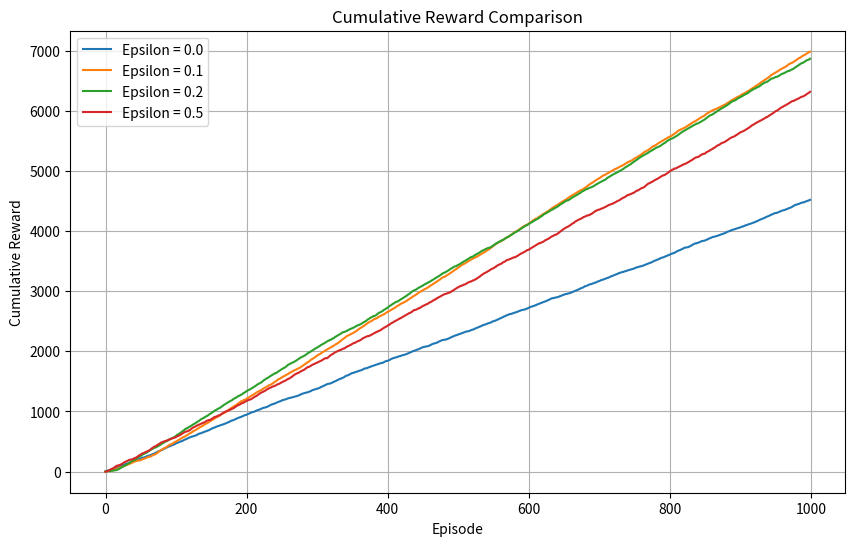
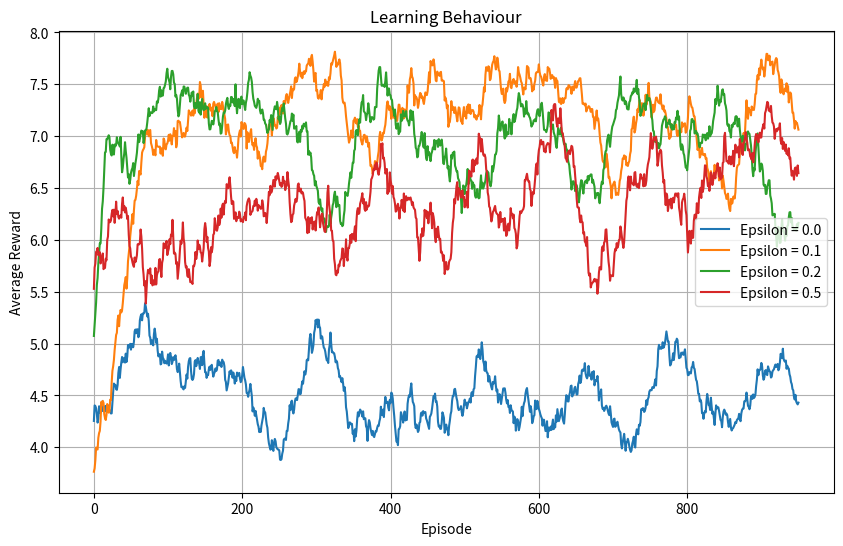
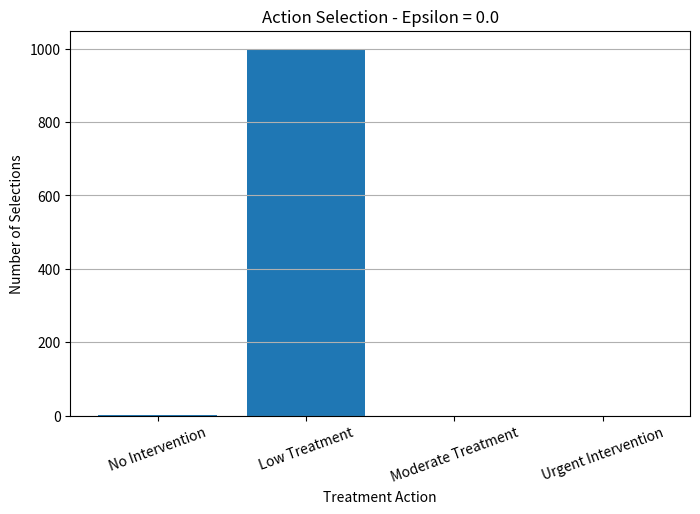
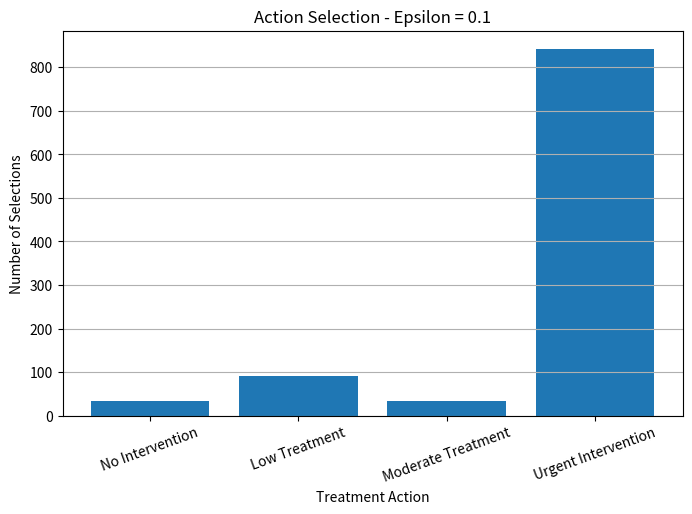
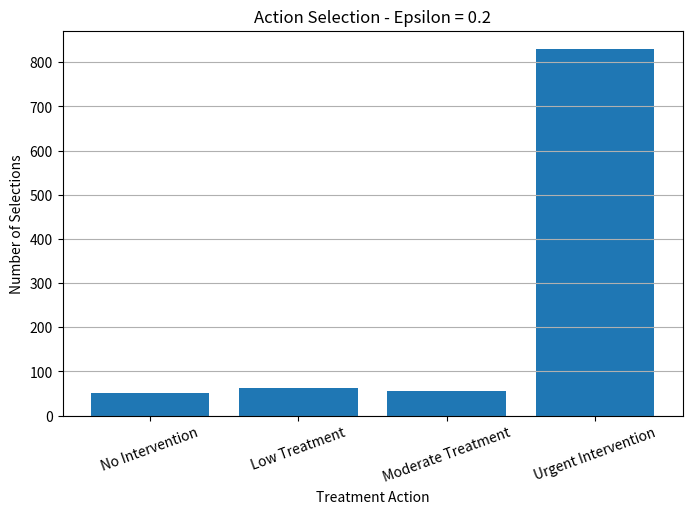
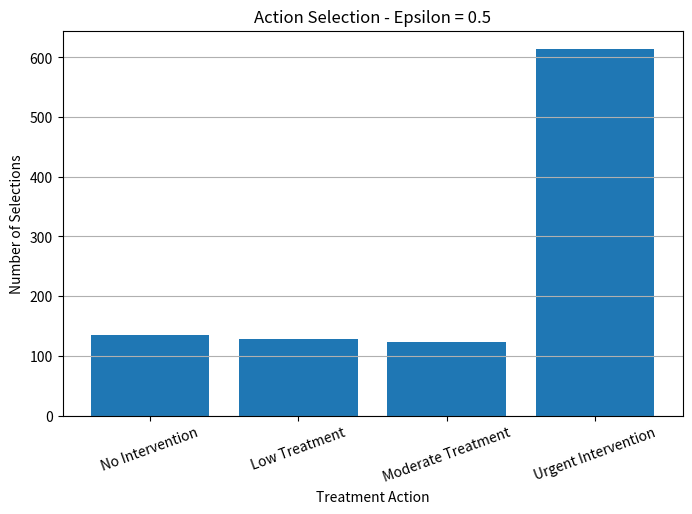

Here is the Python script that generated these plots, in order:
import numpy as np
import pandas as pd
import matplotlib.pyplot as plt

np.random.seed(42)

# ==========================================================
# PATIENT HEALTH MONITORING AND TREATMENT RECOMMENDATION
# MDP + BELLMAN EQUATION + BANDIT
# ==========================================================

# -----------------------------
# 1. MDP: STATES AND ACTIONS
# -----------------------------

states = ["Stable", "Moderate Risk", "Severe Risk"]

actions = [
    "No Intervention",
    "Low Treatment",
    "Moderate Treatment",
    "Urgent Intervention"
]

# -----------------------------
# 2. REWARD FUNCTION
# -----------------------------

rewards = {
    "Stable": {
        "No Intervention": 5,
        "Low Treatment": 3,
        "Moderate Treatment": 1,
        "Urgent Intervention": -3
    },

    "Moderate Risk": {
        "No Intervention": -5,
        "Low Treatment": 6,
        "Moderate Treatment": 8,
        "Urgent Intervention": 5
    },

    "Severe Risk": {
        "No Intervention": -10,
        "Low Treatment": -3,
        "Moderate Treatment": 5,
        "Urgent Intervention": 10
    }
}

# -----------------------------
# 3. TRANSITION PROBABILITIES
# -----------------------------

transitions = {

    "Stable": {
        "No Intervention": [0.90, 0.09, 0.01],
        "Low Treatment": [0.95, 0.05, 0.00],
        "Moderate Treatment": [0.97, 0.03, 0.00],
        "Urgent Intervention": [0.98, 0.02, 0.00]
    },

    "Moderate Risk": {
        "No Intervention": [0.10, 0.60, 0.30],
        "Low Treatment": [0.40, 0.50, 0.10],
        "Moderate Treatment": [0.70, 0.25, 0.05],
        "Urgent Intervention": [0.80, 0.18, 0.02]
    },

    "Severe Risk": {
        "No Intervention": [0.02, 0.18, 0.80],
        "Low Treatment": [0.05, 0.35, 0.60],
        "Moderate Treatment": [0.25, 0.55, 0.20],
        "Urgent Intervention": [0.70, 0.25, 0.05]
    }
}

# ==========================================================
# 4. BELLMAN VALUE ITERATION
# ==========================================================

gamma = 0.90
V = np.zeros(len(states))

for iteration in range(100):

    new_V = np.zeros(len(states))

    for i, state in enumerate(states):

        values = []

        for action in actions:

            reward = rewards[state][action]

            probability = transitions[state][action]

            future_value = np.sum(
                np.array(probability) * V
            )

            value = reward + gamma * future_value

            values.append(value)

        new_V[i] = max(values)

    if np.max(np.abs(new_V - V)) < 0.0001:
        V = new_V
        break

    V = new_V

# -----------------------------
# 5. OPTIMAL POLICY
# -----------------------------

optimal_policy = {}

for i, state in enumerate(states):

    values = []

    for action in actions:

        reward = rewards[state][action]

        probability = transitions[state][action]

        future_value = np.sum(
            np.array(probability) * V
        )

        value = reward + gamma * future_value

        values.append(value)

    optimal_policy[state] = actions[np.argmax(values)]

print("\n========== BELLMAN RESULTS ==========")

for state, value in zip(states, V):
    print(f"{state}: V* = {value:.2f}")

print("\n========== OPTIMAL POLICY ==========")

for state, action in optimal_policy.items():
    print(f"{state} -> {action}")

# ==========================================================
# 6. MULTI-ARMED BANDIT
# ==========================================================

true_values = np.array([2.0, 4.5, 6.5, 7.5])

n_actions = len(actions)
episodes = 1000


def bandit(epsilon):

    Q = np.zeros(n_actions)
    N = np.zeros(n_actions)

    rewards_history = []
    actions_history = []

    for t in range(episodes):

        # Exploration / Exploitation
        if np.random.random() < epsilon:
            action = np.random.randint(n_actions)
        else:
            action = np.argmax(Q)

        reward = np.random.normal(
            true_values[action],
            2
        )

        N[action] += 1

        Q[action] += (
            reward - Q[action]
        ) / N[action]

        rewards_history.append(reward)
        actions_history.append(action)

    return (
        np.array(rewards_history),
        np.array(actions_history),
        Q
    )


# ==========================================================
# 7. COMPARE EXPLORATION STRATEGIES
# ==========================================================

epsilons = [0.0, 0.1, 0.2, 0.5]

results = {}

for epsilon in epsilons:

    reward_history, action_history, Q = bandit(epsilon)

    results[epsilon] = {
        "rewards": reward_history,
        "actions": action_history,
        "Q": Q
    }

# ==========================================================
# 8. DISPLAY VALUE ESTIMATES
# ==========================================================

print("\n========== BANDIT VALUE ESTIMATES ==========")

for epsilon in epsilons:

    print(f"\nEpsilon = {epsilon}")

    for action, value in zip(
        actions,
        results[epsilon]["Q"]
    ):
        print(f"{action}: {value:.2f}")

# ==========================================================
# 9. CUMULATIVE REWARD GRAPH
# ==========================================================

plt.figure(figsize=(10, 6))

for epsilon in epsilons:

    cumulative = np.cumsum(
        results[epsilon]["rewards"]
    )

    plt.plot(
        cumulative,
        label=f"Epsilon = {epsilon}"
    )

plt.xlabel("Episode")
plt.ylabel("Cumulative Reward")
plt.title("Cumulative Reward Comparison")
plt.legend()
plt.grid()
plt.show()

# ==========================================================
# 10. MOVING AVERAGE REWARD
# ==========================================================

plt.figure(figsize=(10, 6))

window = 50

for epsilon in epsilons:

    reward = results[epsilon]["rewards"]

    moving_average = np.convolve(
        reward,
        np.ones(window) / window,
        mode="valid"
    )

    plt.plot(
        moving_average,
        label=f"Epsilon = {epsilon}"
    )

plt.xlabel("Episode")
plt.ylabel("Average Reward")
plt.title("Learning Behaviour")
plt.legend()
plt.grid()
plt.show()

# ==========================================================
# 11. ACTION SELECTION
# ==========================================================

for epsilon in epsilons:

    counts = np.bincount(
        results[epsilon]["actions"],
        minlength=n_actions
    )

    plt.figure(figsize=(8, 5))

    plt.bar(actions, counts)

    plt.xlabel("Treatment Action")
    plt.ylabel("Number of Selections")

    plt.title(
        f"Action Selection - Epsilon = {epsilon}"
    )

    plt.xticks(rotation=20)

    plt.grid(axis="y")

    plt.show()

# ==========================================================
# 12. PERFORMANCE COMPARISON
# ==========================================================

performance = []

for epsilon in epsilons:

    reward = results[epsilon]["rewards"]

    performance.append({

        "Strategy": f"Epsilon-Greedy ({epsilon})",

        "Average Reward":
            np.mean(reward),

        "Cumulative Reward":
            np.sum(reward),

        "Best Action":
            actions[
                np.argmax(
                    results[epsilon]["Q"]
                )
            ]
    })

performance_df = pd.DataFrame(performance)

print("\n========== PERFORMANCE COMPARISON ==========")
print(performance_df.to_string(index=False))

# ==========================================================
# 13. BEST BANDIT STRATEGY
# ==========================================================

best_index = performance_df[
    "Average Reward"
].idxmax()

print("\n========== BEST STRATEGY ==========")

print(
    performance_df.loc[
        best_index
    ].to_string()
)

# ==========================================================
# 14. FINAL SUMMARY
# ==========================================================

print("\n==========================================")
print("FINAL PATIENT HEALTH RL SYSTEM")
print("==========================================")

print("\nStates:")
print(states)

print("\nActions:")
print(actions)

print("\nOptimal Bellman Policy:")

for state, action in optimal_policy.items():
    print(f"{state} -> {action}")

print("\nBest Bandit Strategy:")
print(
    performance_df.loc[
        best_index,
        "Strategy"
    ]
)

print("\nBest Bandit Action:")
print(
    performance_df.loc[
        best_index,
        "Best Action"
    ]
)

print("\nSystem successfully completed.")
